Photos from the image-classification dataset "Dataset" in the GitHub repository RahmatHadinata23758051/Klasifikasi-Sawit-Kakau. Its 2 classes are: matang, mentah.

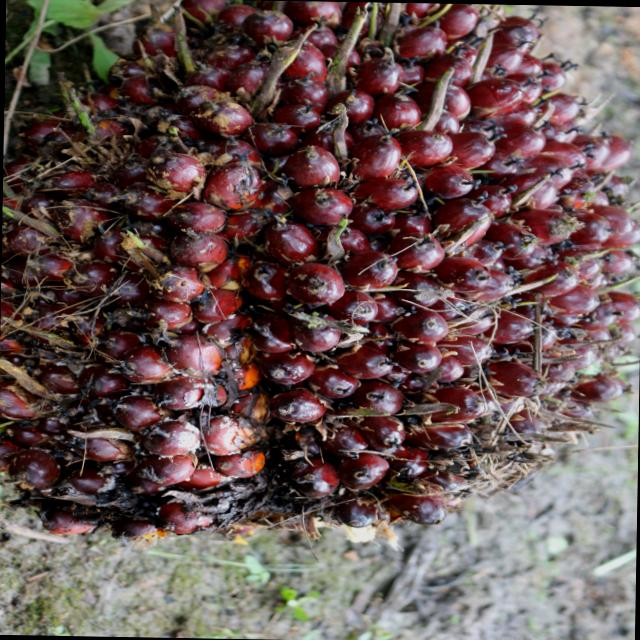
Label: matang

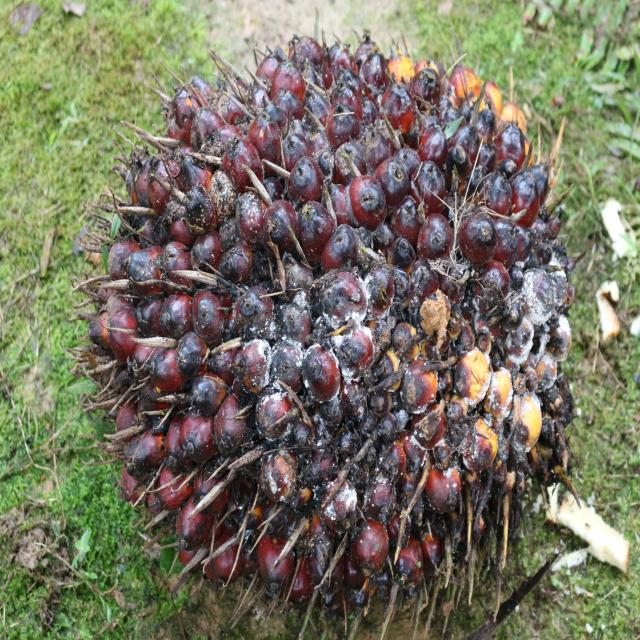
Label: mentah

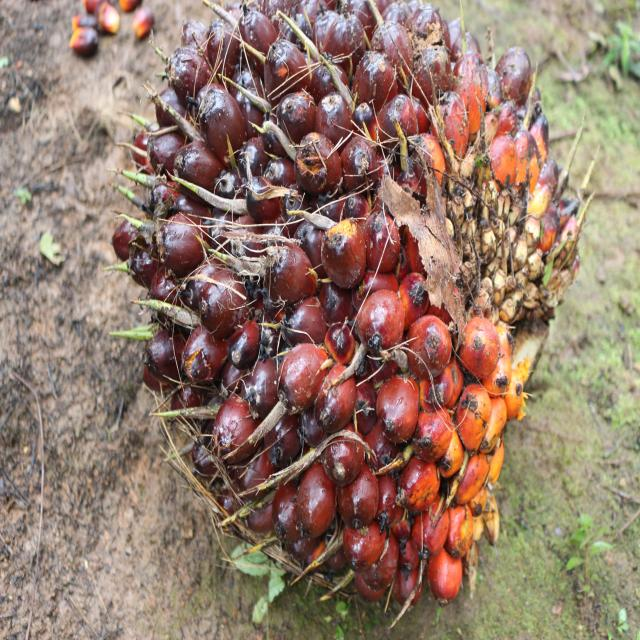
Label: matang

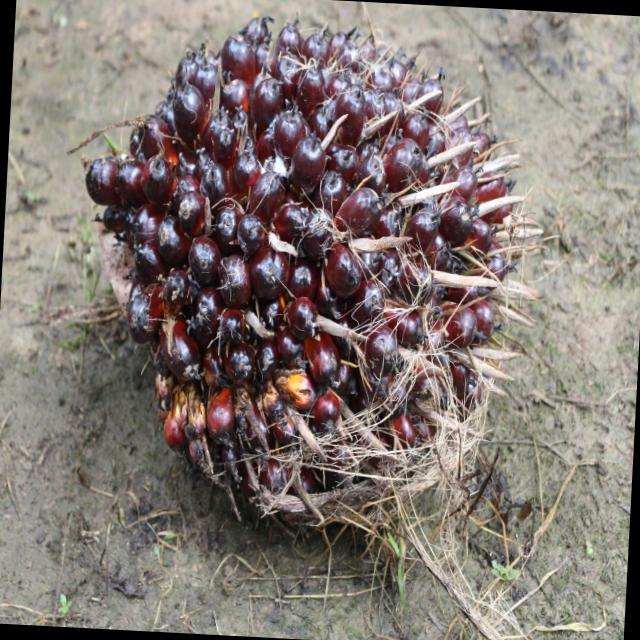
Label: mentah

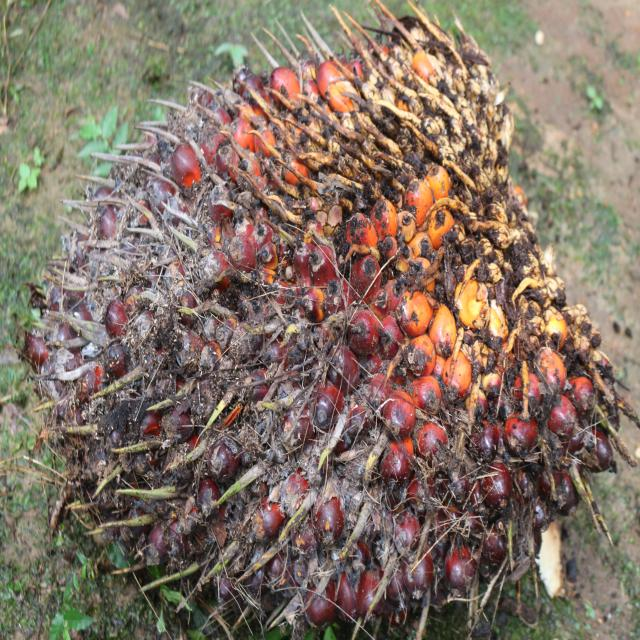
Label: matang

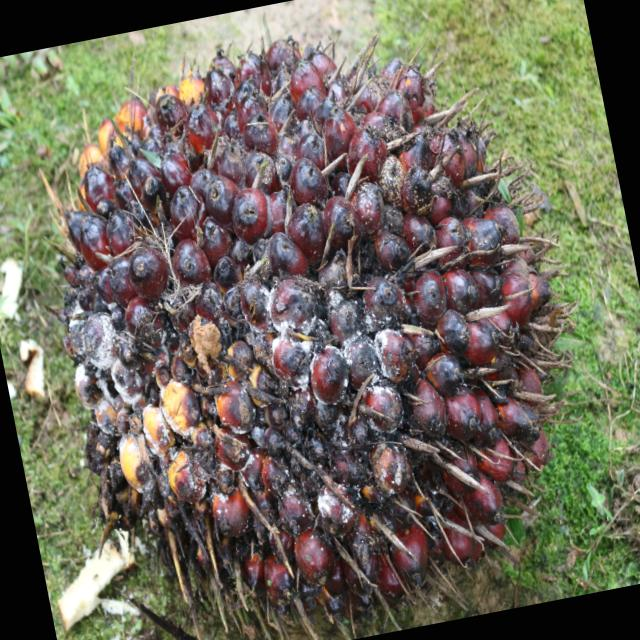
Label: mentah
